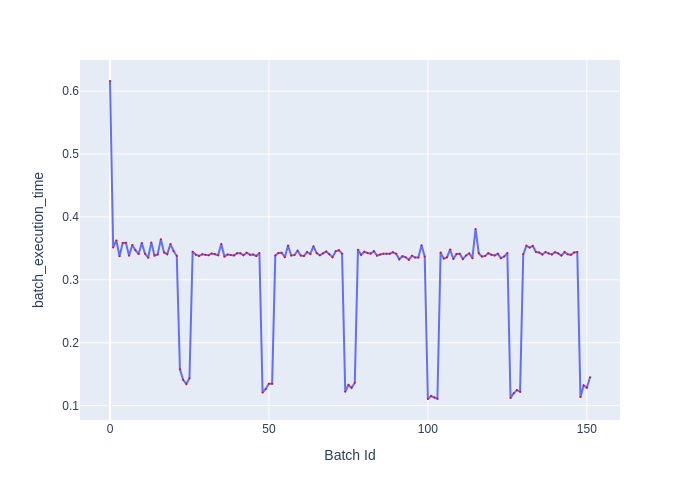

The data file committed next to this chart (first rows):
Batch Id, batch_execution_time
0, 0.6161
1, 0.3515
2, 0.3625
3, 0.3373
4, 0.3585
5, 0.3589
6, 0.3381
7, 0.3553
8, 0.3471
9, 0.3408
10, 0.3584
11, 0.3416
12, 0.3351
13, 0.3595
14, 0.3385
15, 0.3404
16, 0.3646
17, 0.3434
18, 0.3406
19, 0.3568
20, 0.3458
21, 0.3379
22, 0.1577
23, 0.141
24, 0.1344
25, 0.1434
26, 0.3447
27, 0.3399
28, 0.3379
29, 0.3405
30, 0.3397
31, 0.3391
32, 0.3418
33, 0.3409
34, 0.339
35, 0.3571
36, 0.3372
37, 0.3402
38, 0.3396
39, 0.3388
40, 0.3424
41, 0.3421
42, 0.339
43, 0.343
44, 0.34
45, 0.34
46, 0.3378
47, 0.3426
48, 0.1206
49, 0.1264
50, 0.1346
51, 0.1348
52, 0.3387
53, 0.3427
54, 0.343
55, 0.336
56, 0.3545
57, 0.3387
58, 0.3393
59, 0.3463
... 92 more rows
